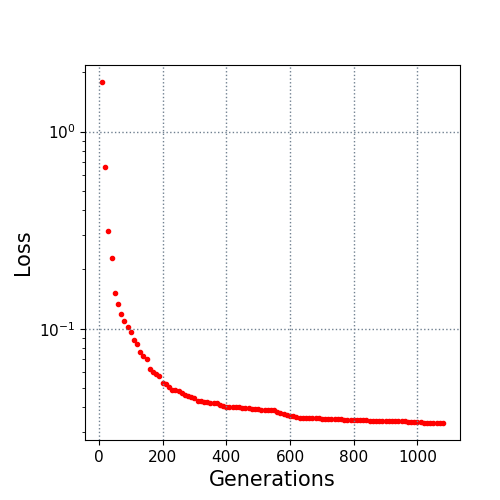

Data behind this chart, as committed beside it:
10.0, 1.782628
20.0, 0.663
30.0, 0.3142
40.0, 0.2279
50.0, 0.1525
60.0, 0.1331
70.0, 0.1187
80.0, 0.1096
90.0, 0.1016
100.0, 0.09624
110.0, 0.08793
120.0, 0.08341
130.0, 0.07612
140.0, 0.07255
150.0, 0.06992
160.0, 0.06239
170.0, 0.06028
180.0, 0.05878
190.0, 0.05746
200.0, 0.05332
210.0, 0.05265
220.0, 0.05056
230.0, 0.04867
240.0, 0.04867
250.0, 0.04846
260.0, 0.04694
270.0, 0.04587
280.0, 0.04552
290.0, 0.0448
300.0, 0.0446
310.0, 0.0429
320.0, 0.04278
330.0, 0.04232
340.0, 0.04224
350.0, 0.0421
360.0, 0.04196
370.0, 0.04196
380.0, 0.04085
390.0, 0.04054
400.0, 0.04023
410.0, 0.04023
420.0, 0.0402
430.0, 0.0402
440.0, 0.03999
450.0, 0.03962
460.0, 0.03961
470.0, 0.03954
480.0, 0.03914
490.0, 0.03914
500.0, 0.03899
510.0, 0.03873
520.0, 0.03863
530.0, 0.03857
540.0, 0.03857
550.0, 0.03855
560.0, 0.03779
570.0, 0.0373
580.0, 0.03682
590.0, 0.03666
600.0, 0.03624
610.0, 0.03595
... 47 more rows
